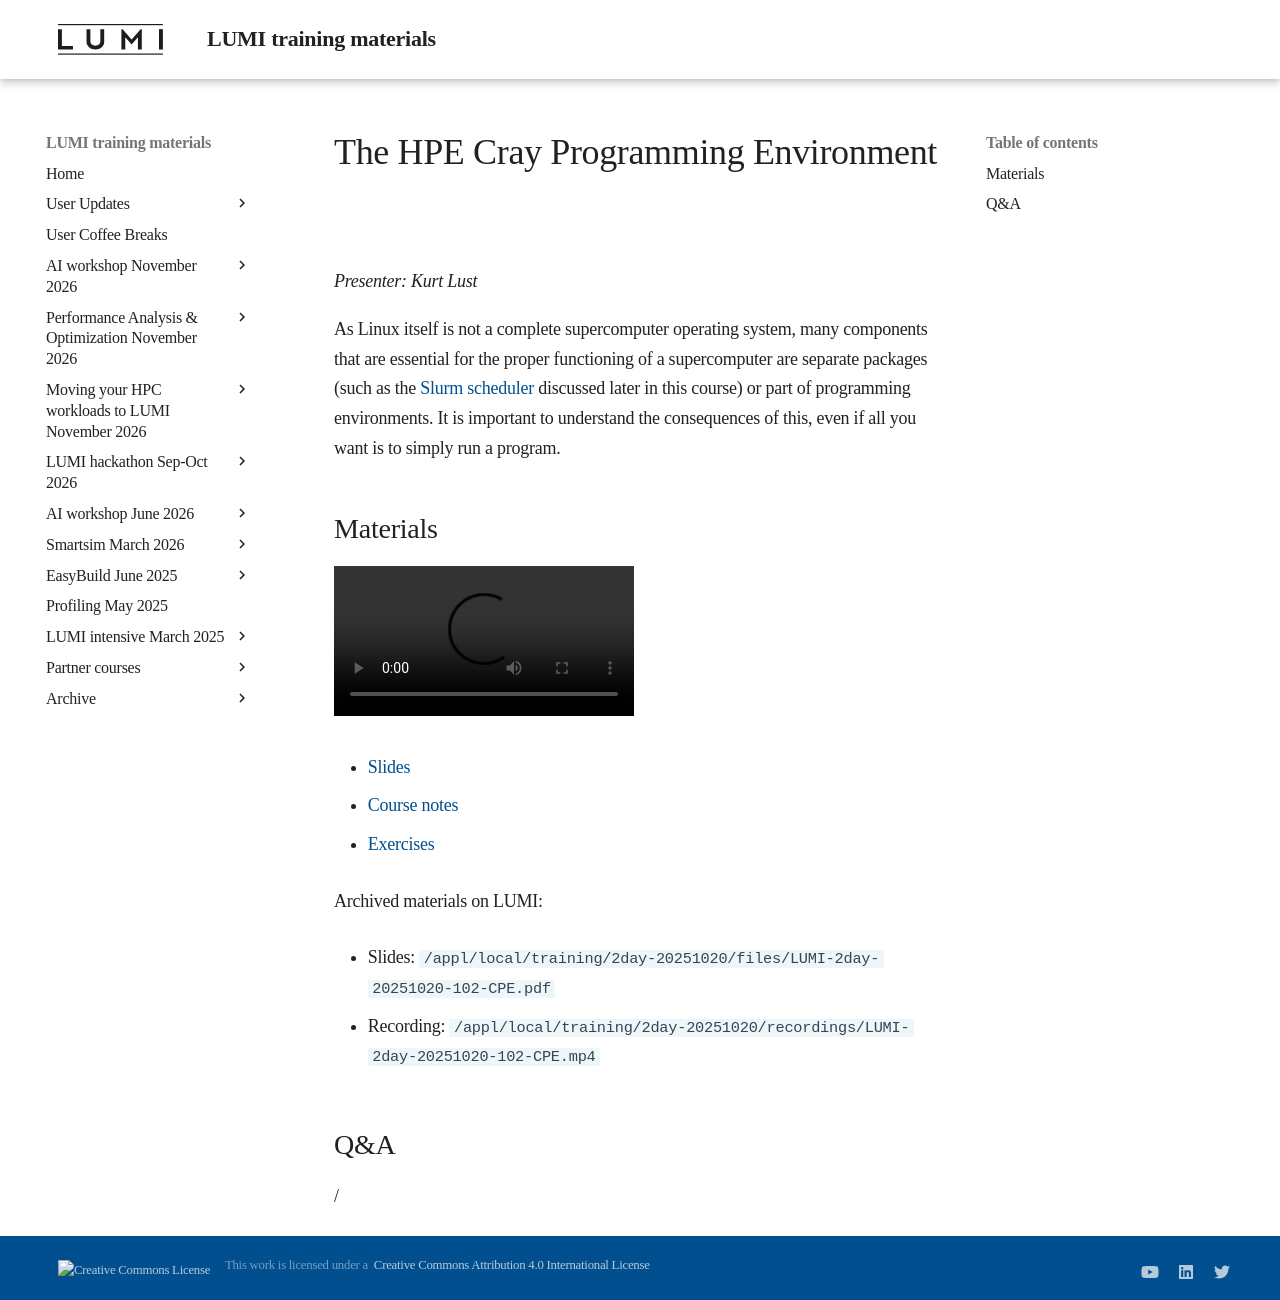

repository: Lumi-supercomputer/LUMI-training-materials · page: 2day-20251020/M102-CPE/index.html · generator: mkdocs

# The HPE Cray Programming Environment

*Presenter: Kurt Lust*

As Linux itself is not a complete supercomputer operating system, many components
that are essential for the proper functioning of a supercomputer are separate packages
(such as the [Slurm scheduler](M201-Slurm.md) discussed later in this course) or part 
of programming environments. 
It is important to understand the consequences of this, even if all you want is to simply
run a program.


## Materials

<!--
Materials will be made available after the lecture
-->

<video src="https://462000265.lumidata.eu/2day-20251020/recordings/LUMI-2day-20251020-102-CPE.mp4" controls="controls"></video>

<!--
-   A video recording will follow.
-->

-   [Slides](https://462000265.lumidata.eu/2day-20251020/files/LUMI-2day-20251020-102-CPE.pdf)

-   [Course notes](102-CPE.md)

-   [Exercises](E102-CPE.md)

Archived materials on LUMI:

-   Slides: `/appl/local/training/2day-20251020/files/LUMI-2day-20251020-102-CPE.pdf`

-   Recording: `/appl/local/training/2day-20251020/recordings/LUMI-2day-20251020-102-CPE.mp4`


## Q&A

/
